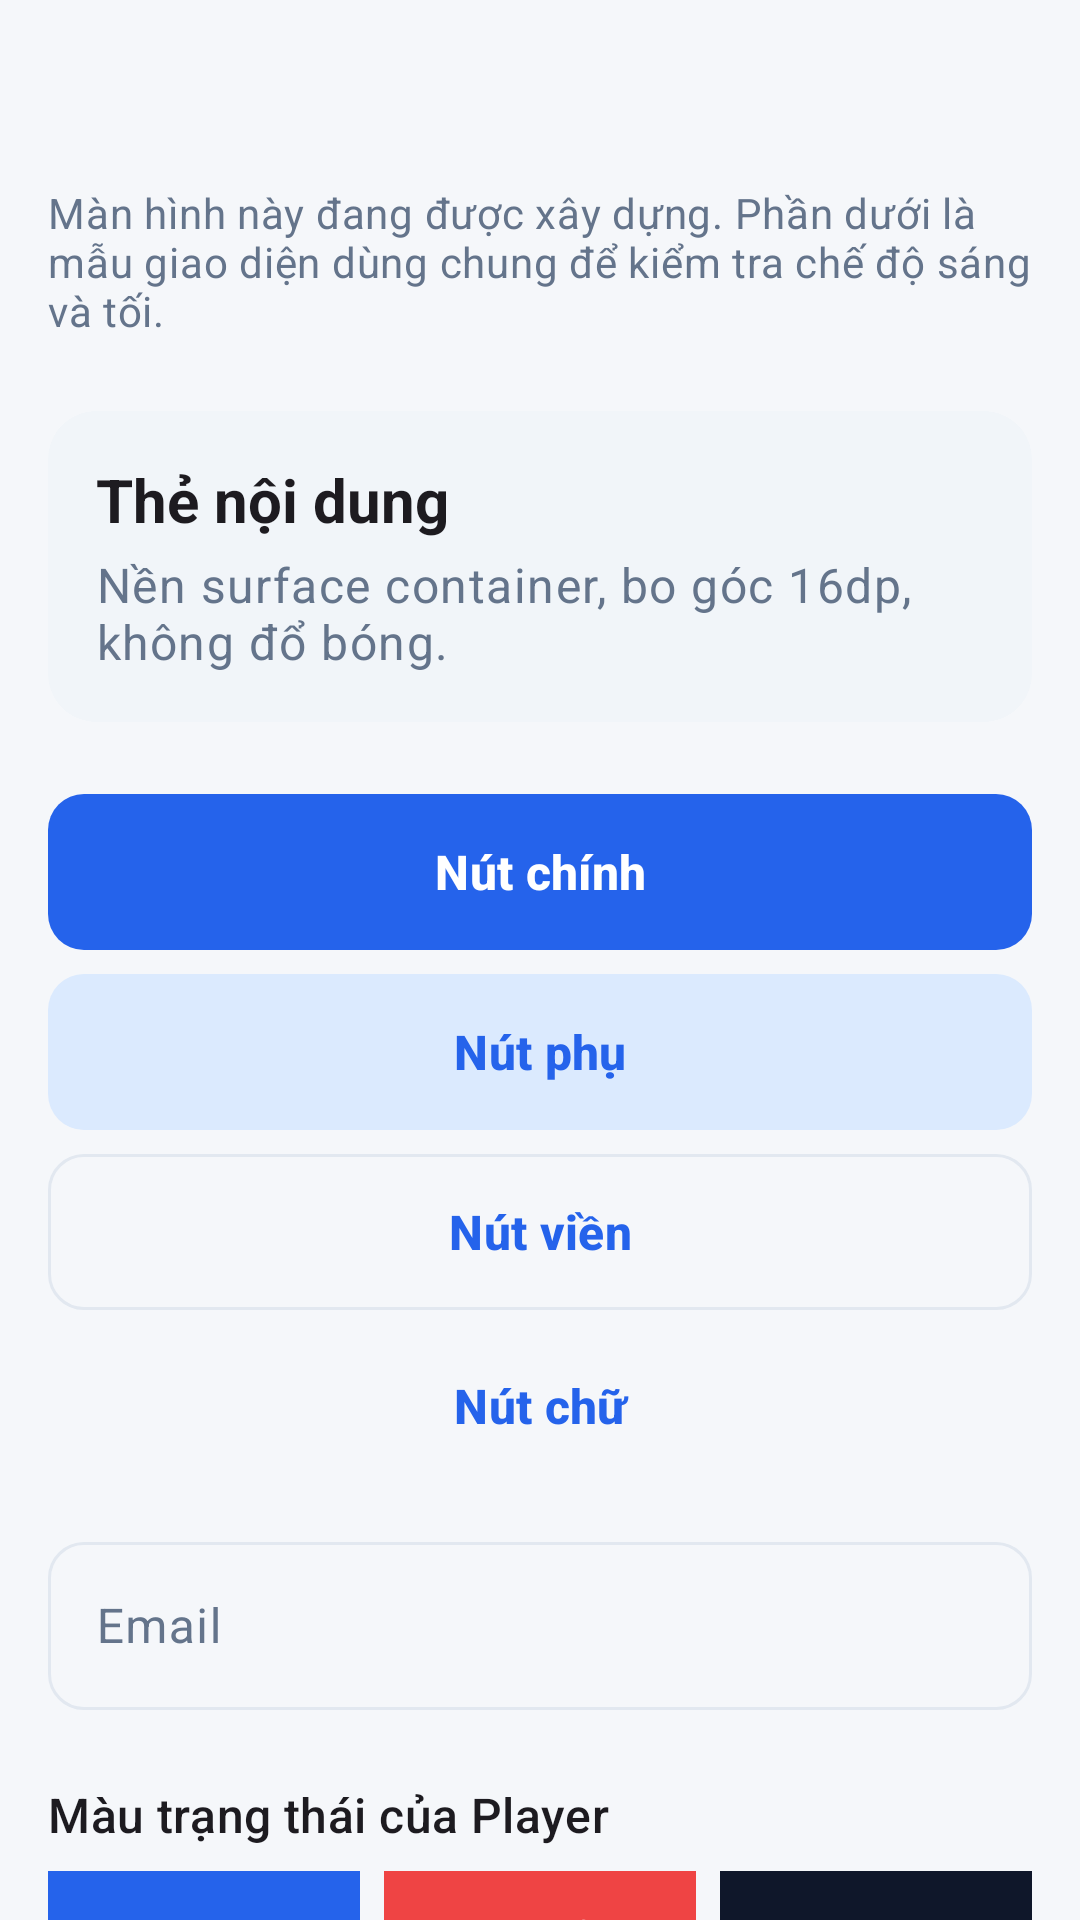

Produce the Android XML layout that renders to this screen, including the resource entries it uses.
<!-- AndroidManifest.xml: application theme Theme.IronFitness -->
<!-- res/layout/fragment_placeholder.xml -->
<?xml version="1.0" encoding="utf-8"?>
<androidx.core.widget.NestedScrollView xmlns:android="http://schemas.android.com/apk/res/android"
    xmlns:app="http://schemas.android.com/apk/res-auto"
    xmlns:tools="http://schemas.android.com/tools"
    android:layout_width="match_parent"
    android:layout_height="match_parent"
    android:fillViewport="true">

    <LinearLayout
        android:layout_width="match_parent"
        android:layout_height="wrap_content"
        android:orientation="vertical"
        android:padding="@dimen/screen_padding">

        <TextView
            android:id="@+id/tvTitle"
            android:layout_width="match_parent"
            android:layout_height="wrap_content"
            android:accessibilityHeading="true"
            android:textAppearance="@style/TextAppearance.HomeFit.Headline"
            tools:targetApi="p"
            tools:text="Tập luyện" />

        <TextView
            android:layout_width="match_parent"
            android:layout_height="wrap_content"
            android:layout_marginTop="@dimen/space_sm"
            android:text="@string/placeholder_message"
            android:textAppearance="@style/TextAppearance.HomeFit.BodySmall"
            android:textColor="?attr/colorOnSurfaceVariant" />

        <com.google.android.material.card.MaterialCardView
            android:layout_width="match_parent"
            android:layout_height="wrap_content"
            android:layout_marginTop="@dimen/space_xl">

            <LinearLayout
                android:layout_width="match_parent"
                android:layout_height="wrap_content"
                android:orientation="vertical"
                android:padding="@dimen/space_lg">

                <TextView
                    android:layout_width="match_parent"
                    android:layout_height="wrap_content"
                    android:text="@string/placeholder_card_title"
                    android:textAppearance="@style/TextAppearance.HomeFit.Title" />

                <TextView
                    android:layout_width="match_parent"
                    android:layout_height="wrap_content"
                    android:layout_marginTop="@dimen/space_xs"
                    android:text="@string/placeholder_card_body"
                    android:textAppearance="@style/TextAppearance.HomeFit.Body"
                    android:textColor="?attr/colorOnSurfaceVariant" />
            </LinearLayout>
        </com.google.android.material.card.MaterialCardView>

        <com.google.android.material.button.MaterialButton
            android:layout_width="match_parent"
            android:layout_height="wrap_content"
            android:layout_marginTop="@dimen/space_xl"
            android:text="@string/placeholder_btn_primary" />

        <com.google.android.material.button.MaterialButton
            style="@style/Widget.HomeFit.Button.Tonal"
            android:layout_width="match_parent"
            android:layout_height="wrap_content"
            android:layout_marginTop="@dimen/space_sm"
            android:text="@string/placeholder_btn_tonal" />

        <com.google.android.material.button.MaterialButton
            style="@style/Widget.HomeFit.Button.Outlined"
            android:layout_width="match_parent"
            android:layout_height="wrap_content"
            android:layout_marginTop="@dimen/space_sm"
            android:text="@string/placeholder_btn_outlined" />

        <com.google.android.material.button.MaterialButton
            style="@style/Widget.HomeFit.Button.Text"
            android:layout_width="match_parent"
            android:layout_height="wrap_content"
            android:layout_marginTop="@dimen/space_sm"
            android:text="@string/placeholder_btn_text" />

        <com.google.android.material.textfield.TextInputLayout
            android:layout_width="match_parent"
            android:layout_height="wrap_content"
            android:layout_marginTop="@dimen/space_lg"
            android:hint="@string/placeholder_input_hint">

            <com.google.android.material.textfield.TextInputEditText
                android:layout_width="match_parent"
                android:layout_height="wrap_content"
                android:inputType="textEmailAddress"
                android:minHeight="@dimen/input_min_height" />
        </com.google.android.material.textfield.TextInputLayout>

        <TextView
            android:layout_width="match_parent"
            android:layout_height="wrap_content"
            android:layout_marginTop="@dimen/space_xl"
            android:text="@string/placeholder_phase_title"
            android:textAppearance="@style/TextAppearance.HomeFit.Subtitle" />

        <LinearLayout
            android:layout_width="match_parent"
            android:layout_height="wrap_content"
            android:layout_marginTop="@dimen/space_sm"
            android:orientation="horizontal">

            <TextView
                android:layout_width="0dp"
                android:layout_height="wrap_content"
                android:layout_weight="1"
                android:background="@color/hf_phase_exercise"
                android:gravity="center"
                android:padding="@dimen/space_md"
                android:text="@string/placeholder_phase_exercise"
                android:textAppearance="@style/TextAppearance.HomeFit.Button"
                android:textColor="@color/hf_on_phase_exercise" />

            <TextView
                android:layout_width="0dp"
                android:layout_height="wrap_content"
                android:layout_marginStart="@dimen/space_sm"
                android:layout_weight="1"
                android:background="@color/hf_phase_rest"
                android:gravity="center"
                android:padding="@dimen/space_md"
                android:text="@string/placeholder_phase_rest"
                android:textAppearance="@style/TextAppearance.HomeFit.Button"
                android:textColor="@color/hf_on_phase_rest" />

            <TextView
                android:layout_width="0dp"
                android:layout_height="wrap_content"
                android:layout_marginStart="@dimen/space_sm"
                android:layout_weight="1"
                android:background="@color/hf_phase_paused"
                android:gravity="center"
                android:padding="@dimen/space_md"
                android:text="@string/placeholder_phase_paused"
                android:textAppearance="@style/TextAppearance.HomeFit.Button"
                android:textColor="@color/hf_on_phase_paused" />
        </LinearLayout>
    </LinearLayout>
</androidx.core.widget.NestedScrollView>
<!-- resources referenced by this layout -->
<resources>
  <color name="hf_on_phase_exercise">#FFFFFF</color>
  <color name="hf_on_phase_paused">#FFFFFF</color>
  <color name="hf_on_phase_rest">#FFFFFF</color>
  <color name="hf_phase_exercise">#2563EB</color>
  <color name="hf_phase_paused">#0F172A</color>
  <color name="hf_phase_rest">#EF4444</color>
  <dimen name="input_min_height">56dp</dimen>
  <dimen name="screen_padding">16dp</dimen>
  <dimen name="space_lg">16dp</dimen>
  <dimen name="space_md">12dp</dimen>
  <dimen name="space_sm">8dp</dimen>
  <dimen name="space_xl">24dp</dimen>
  <dimen name="space_xs">4dp</dimen>
  <string name="placeholder_btn_outlined">Nút viền</string>
  <string name="placeholder_btn_primary">Nút chính</string>
  <string name="placeholder_btn_text">Nút chữ</string>
  <string name="placeholder_btn_tonal">Nút phụ</string>
  <string name="placeholder_card_body">Nền surface container, bo góc 16dp, không đổ bóng.</string>
  <string name="placeholder_card_title">Thẻ nội dung</string>
  <string name="placeholder_input_hint">Email</string>
  <string name="placeholder_message">Màn hình này đang được xây dựng. Phần dưới là mẫu giao diện dùng chung để kiểm tra chế độ sáng và tối.</string>
  <string name="placeholder_phase_exercise">Tập</string>
  <string name="placeholder_phase_paused">Tạm dừng</string>
  <string name="placeholder_phase_rest">Nghỉ</string>
  <string name="placeholder_phase_title">Màu trạng thái của Player</string>
  <style name="TextAppearance.HomeFit.Body" parent="TextAppearance.Material3.BodyLarge">
          <item name="android:textSize">@dimen/text_body</item>
      </style>
  <style name="TextAppearance.HomeFit.BodySmall" parent="TextAppearance.Material3.BodyMedium">
          <item name="android:textSize">@dimen/text_body_small</item>
      </style>
  <style name="TextAppearance.HomeFit.Subtitle" parent="TextAppearance.Material3.TitleMedium">
          <item name="android:textSize">@dimen/text_subtitle</item>
      </style>
  <style name="Theme.IronFitness" parent="Base.Theme.IronFitness" />
  <dimen name="text_body">16sp</dimen>
  <dimen name="text_body_small">14sp</dimen>
  <dimen name="text_button">16sp</dimen>
  <dimen name="text_headline">28sp</dimen>
  <dimen name="text_subtitle">16sp</dimen>
  <dimen name="text_title">20sp</dimen>
  <dimen name="button_height">52dp</dimen>
  <dimen name="corner_small">12dp</dimen>
  <dimen name="touch_min">48dp</dimen>
  <color name="hf_primary">#2563EB</color>
  <color name="hf_on_primary">#FFFFFF</color>
  <color name="hf_primary_container">#DBEAFE</color>
  <color name="hf_on_primary_container">#1E40AF</color>
  <color name="hf_navy">#1E293B</color>
  <color name="white">#FFFFFFFF</color>
  <color name="hf_surface_variant">#F1F5F9</color>
  <color name="hf_on_surface_variant">#64748B</color>
  <color name="hf_danger">#DC2626</color>
  <color name="hf_background">#F5F7FA</color>
  <color name="hf_on_background">#0F172A</color>
  <color name="hf_surface">#FFFFFF</color>
  <color name="hf_on_surface">#0F172A</color>
  <color name="hf_outline">#E2E8F0</color>
  <style name="ShapeAppearance.HomeFit.Large" parent="ShapeAppearance.Material3.LargeComponent">
          <item name="cornerFamily">rounded</item>
          <item name="cornerSize">@dimen/corner_large</item>
      </style>
  <dimen name="corner_medium">16dp</dimen>
  <dimen name="corner_large">28dp</dimen>
  <dimen name="card_elevation">0dp</dimen>
  <style name="TextAppearance.HomeFit.Caption" parent="TextAppearance.Material3.LabelMedium">
          <item name="android:textSize">@dimen/text_caption</item>
      </style>
  <style name="Widget.HomeFit.BottomNavigationView.ActiveIndicator" parent="Widget.Material3.BottomNavigationView.ActiveIndicator">
          <item name="android:color">?attr/colorPrimaryContainer</item>
      </style>
  <dimen name="text_caption">12sp</dimen>
</resources>
